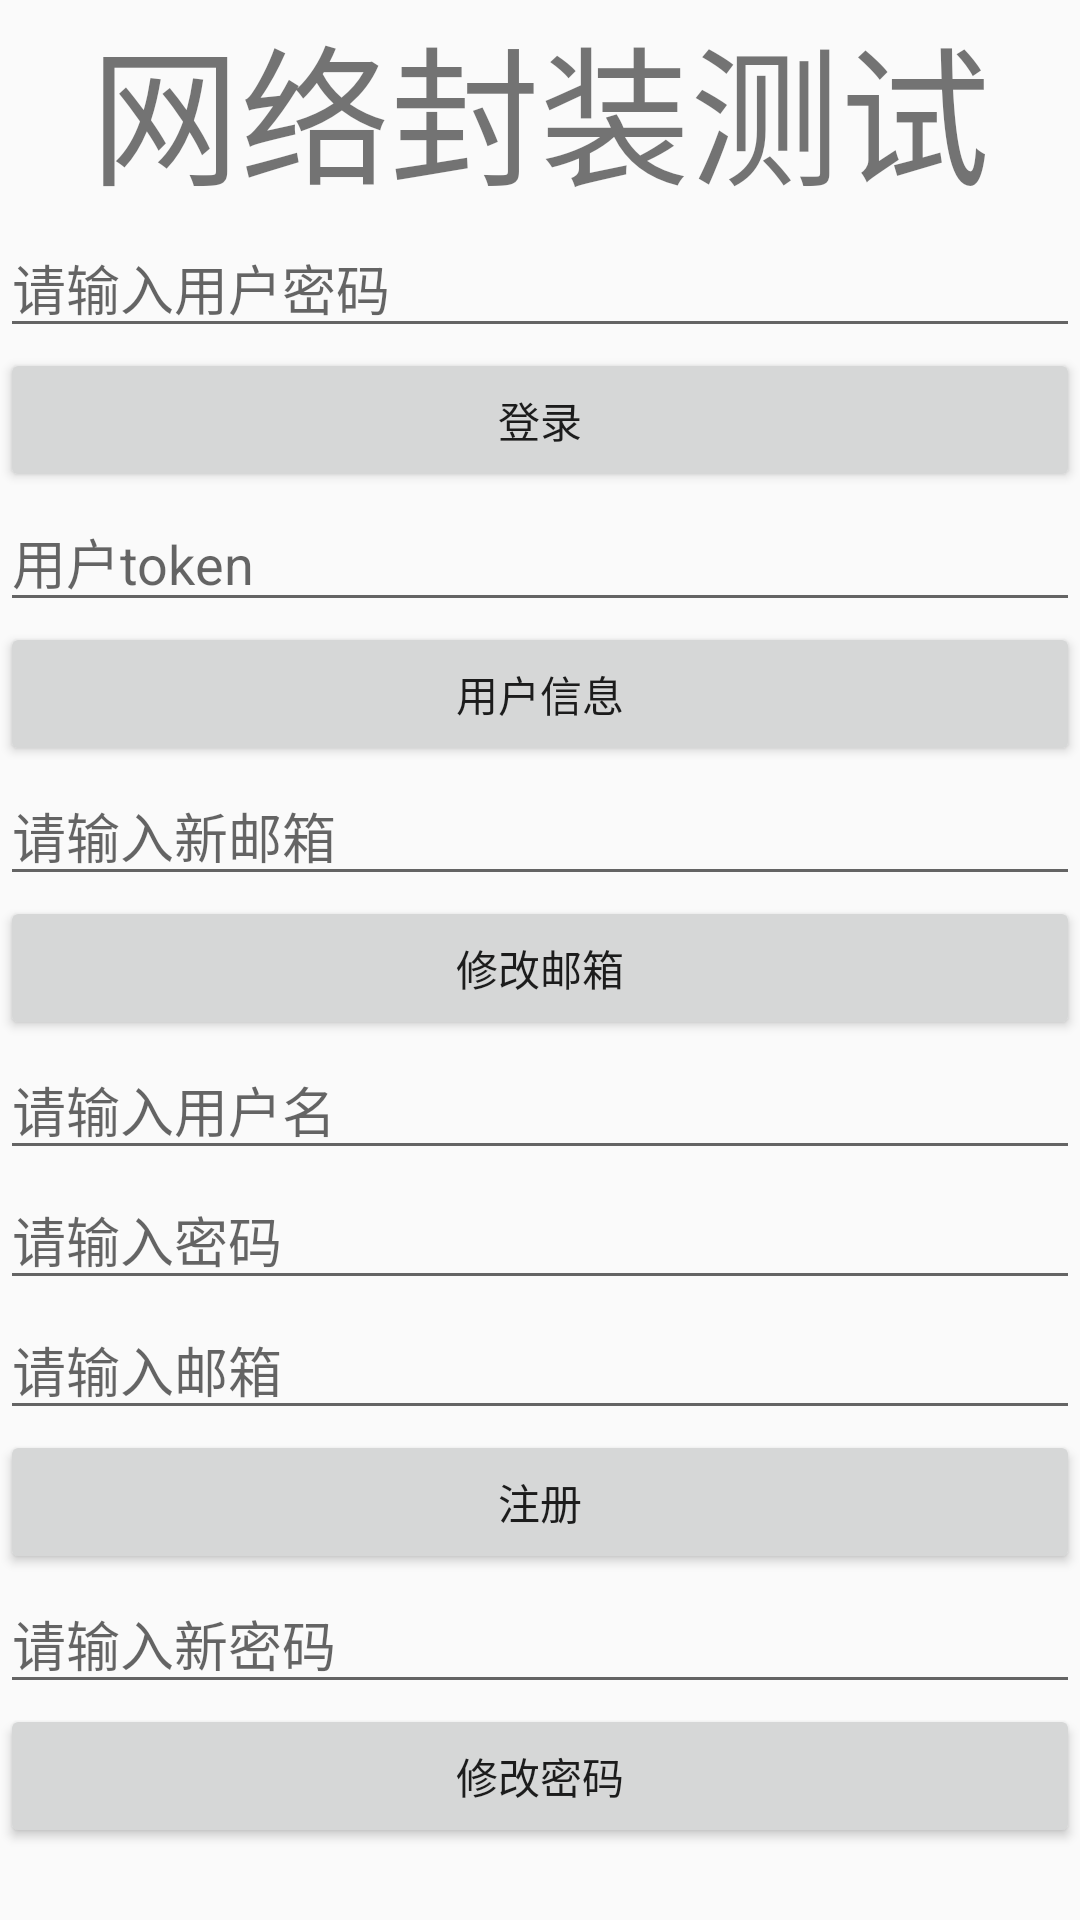

Write the Android layout XML for this screen, with the resource values it uses.
<!-- AndroidManifest.xml: application theme AppTheme.NoActionBar -->
<!-- res/layout/activity_test_network_pack.xml -->
<?xml version="1.0" encoding="utf-8"?>
<ScrollView xmlns:android="http://schemas.android.com/apk/res/android"
    xmlns:app="http://schemas.android.com/apk/res-auto"
    xmlns:tools="http://schemas.android.com/tools"
    android:layout_width="match_parent"
    android:layout_height="match_parent">

    <LinearLayout
    android:orientation="vertical"
        android:layout_width="match_parent"
        android:layout_height="match_parent"
        tools:context=".test.networktest.TestNetworkPackActivity">

        <TextView
            android:textSize="50dp"
            android:text="网络封装测试"
            android:layout_gravity="center"
            android:layout_width="wrap_content"
            android:layout_height="wrap_content"/>

        <EditText
            android:id="@+id/et_network_pack_login_password"
            android:hint="请输入用户密码"
            android:layout_width="match_parent"
            android:layout_height="wrap_content"/>
        <Button
            android:id="@+id/btn_network_pack_login"
            android:text="登录"
            android:layout_width="match_parent"
            android:layout_height="wrap_content"/>
        <EditText
            android:id="@+id/et_network_pack_token"
            android:hint="用户token"
            android:layout_width="match_parent"
            android:layout_height="wrap_content"/>
        <Button
            android:id="@+id/btn_network_pack_userinfo"
            android:text="用户信息"
            android:layout_width="match_parent"
            android:layout_height="wrap_content"/>
        <EditText
            android:id="@+id/et_network_pack_change_email"
            android:hint="请输入新邮箱"
            android:layout_width="match_parent"
            android:layout_height="wrap_content"/>
        <Button
            android:id="@+id/btn_network_pack_update_email"
            android:text="修改邮箱"
            android:layout_width="match_parent"
            android:layout_height="wrap_content"/>
        <EditText
            android:id="@+id/et_network_pack_regidter_user_name"
            android:hint="请输入用户名"
            android:layout_width="match_parent"
            android:layout_height="wrap_content"/>
        <EditText
            android:id="@+id/et_network_pack_regidter_password"
            android:hint="请输入密码"
            android:layout_width="match_parent"
            android:layout_height="wrap_content"/>
        <EditText
            android:id="@+id/et_network_pack_regidter_email"
            android:hint="请输入邮箱"
            android:layout_width="match_parent"
            android:layout_height="wrap_content"/>
        <Button
            android:id="@+id/btn_network_pack_register"
            android:text="注册"
            android:layout_width="match_parent"
            android:layout_height="wrap_content"/>
        <EditText
            android:id="@+id/et_network_pack_password"
            android:hint="请输入新密码"
            android:layout_width="match_parent"
            android:layout_height="wrap_content"/>
        <Button
            android:id="@+id/btn_network_pack_update_password"
            android:text="修改密码"
            android:layout_width="match_parent"
            android:layout_height="wrap_content"/>

    </LinearLayout>
</ScrollView>
<!-- resources referenced by this layout -->
<resources>
  <style name="AppTheme.NoActionBar">
          <item name="windowActionBar">false</item>
          <item name="windowNoTitle">true</item>
      </style>
</resources>
